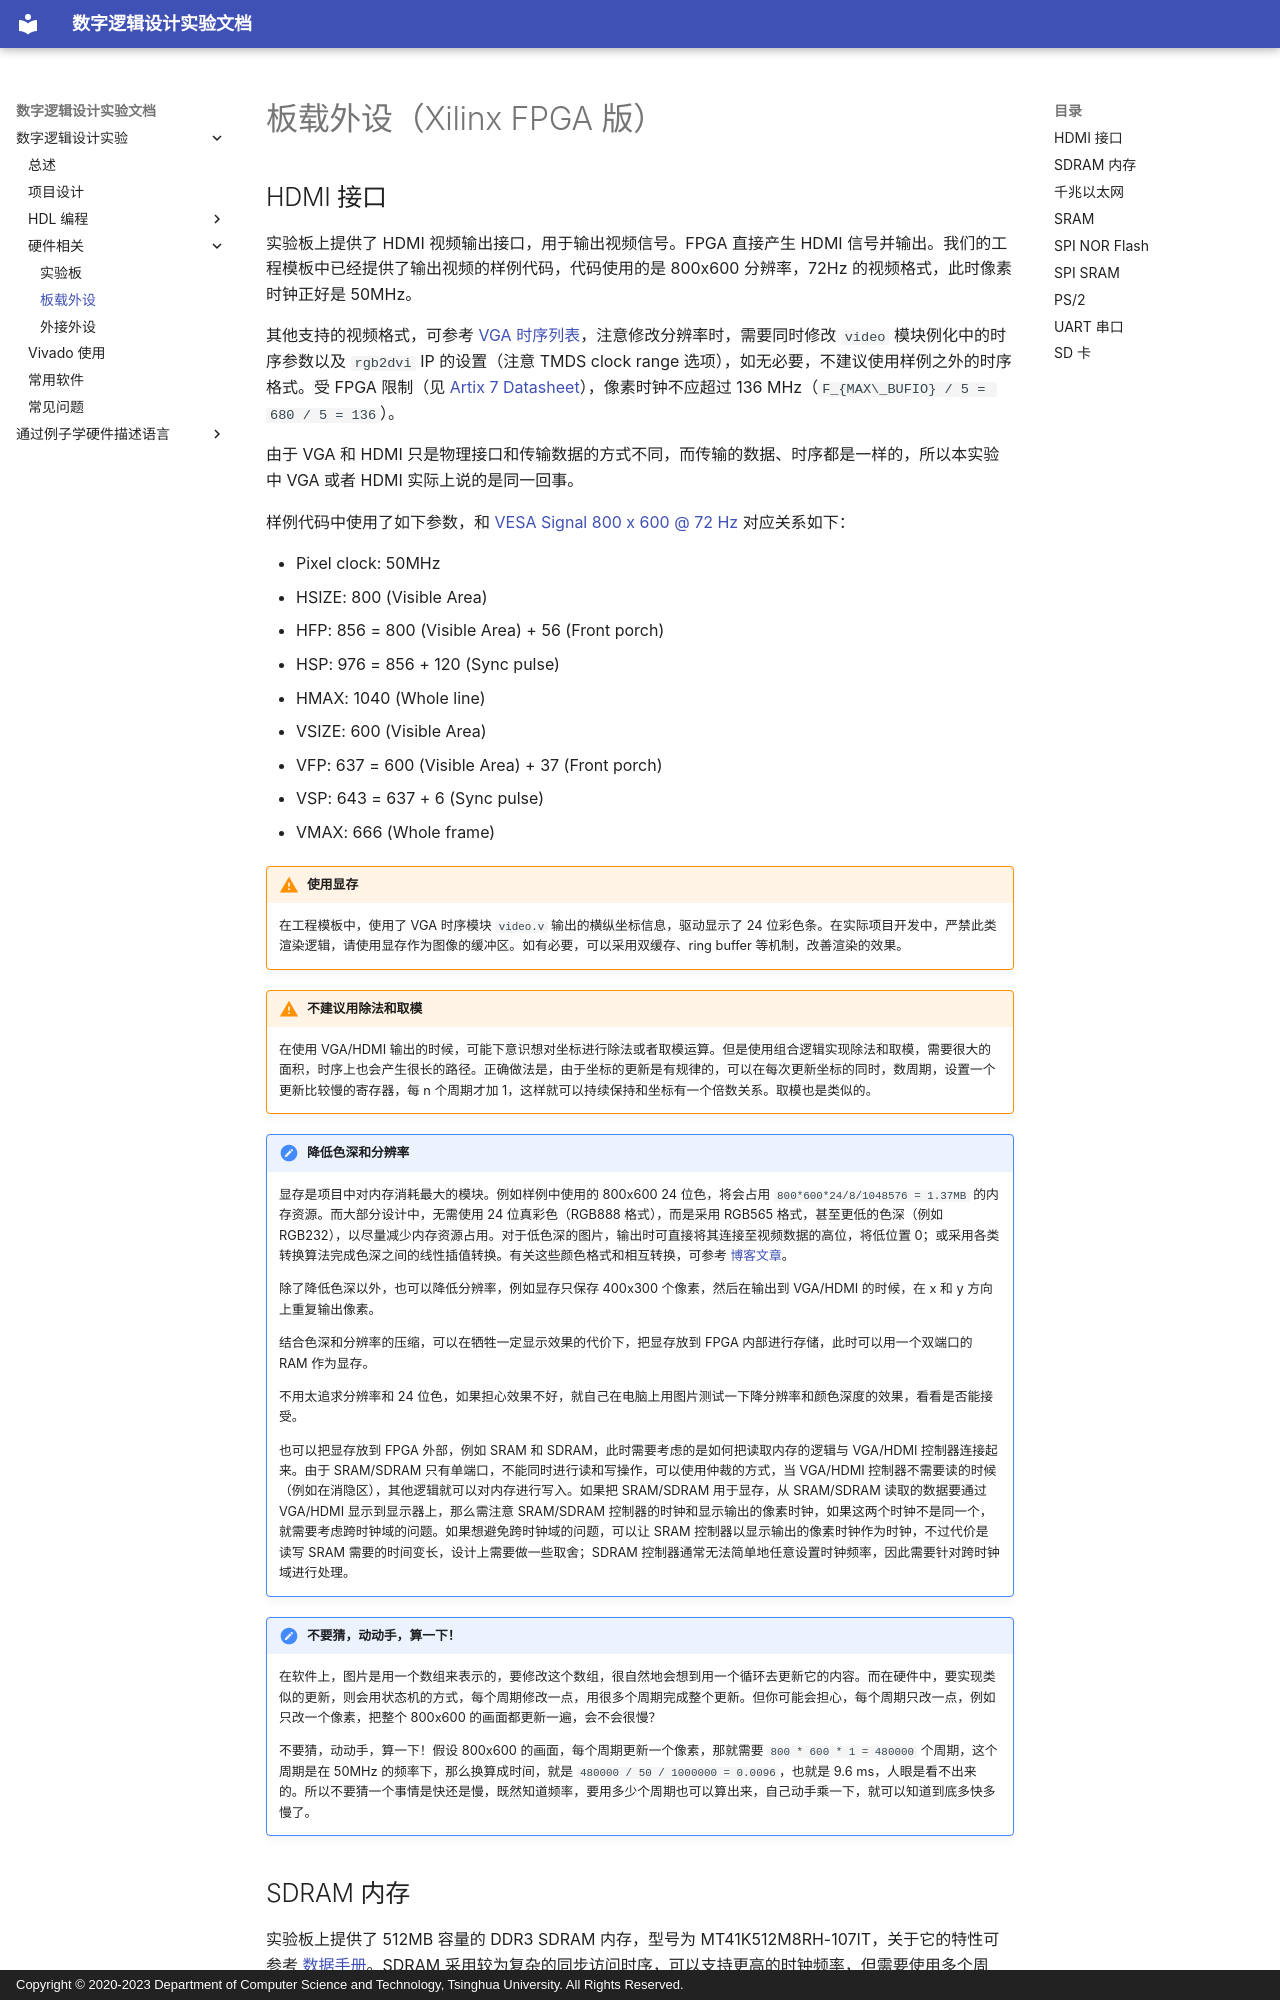

repository: thu-cs-lab/Digital-Design-Docs · page: hardware/onboard_xilinx/index.html · generator: mkdocs · copyright: Copyright © 2020-2023 Department of Computer Science and Technology, Tsinghua University. All Rights Reserved.

# 板载外设（Xilinx FPGA 版）

## HDMI 接口

实验板上提供了 HDMI 视频输出接口，用于输出视频信号。FPGA 直接产生 HDMI 信号并输出。我们的工程模板中已经提供了输出视频的样例代码，代码使用的是 800x600 分辨率，72Hz 的视频格式，此时像素时钟正好是 50MHz。

其他支持的视频格式，可参考 [VGA 时序列表](http://tinyvga.com/vga-timing)，注意修改分辨率时，需要同时修改 `video` 模块例化中的时序参数以及 `rgb2dvi` IP 的设置（注意 TMDS clock range 选项），如无必要，不建议使用样例之外的时序格式。受 FPGA 限制（见 [Artix 7 Datasheet](https://docs.amd.com/v/u/en-US/ds181_Artix_7_Data_Sheet)），像素时钟不应超过 136 MHz（`F_{MAX\_BUFIO} / 5 = 680 / 5 = 136`）。

由于 VGA 和 HDMI 只是物理接口和传输数据的方式不同，而传输的数据、时序都是一样的，所以本实验中 VGA 或者 HDMI 实际上说的是同一回事。

样例代码中使用了如下参数，和 [VESA Signal 800 x 600 @ 72 Hz](http://tinyvga.com/vga-timing/800x600@72Hz) 对应关系如下：

- Pixel clock: 50MHz
- HSIZE: 800 (Visible Area)
- HFP: 856 = 800 (Visible Area) + 56 (Front porch)
- HSP: 976 = 856 + 120 (Sync pulse)
- HMAX: 1040 (Whole line)
- VSIZE: 600 (Visible Area)
- VFP: 637 = 600 (Visible Area) + 37 (Front porch)
- VSP: 643 = 637 + 6 (Sync pulse)
- VMAX: 666 (Whole frame)

!!! warning "使用显存"

    在工程模板中，使用了 VGA 时序模块 `video.v` 输出的横纵坐标信息，驱动显示了 24 位彩色条。在实际项目开发中，严禁此类渲染逻辑，请使用显存作为图像的缓冲区。如有必要，可以采用双缓存、ring buffer 等机制，改善渲染的效果。

!!! warning "不建议用除法和取模"

    在使用 VGA/HDMI 输出的时候，可能下意识想对坐标进行除法或者取模运算。但是使用组合逻辑实现除法和取模，需要很大的面积，时序上也会产生很长的路径。正确做法是，由于坐标的更新是有规律的，可以在每次更新坐标的同时，数周期，设置一个更新比较慢的寄存器，每 n 个周期才加 1，这样就可以持续保持和坐标有一个倍数关系。取模也是类似的。

!!! note "降低色深和分辨率"

    显存是项目中对内存消耗最大的模块。例如样例中使用的 800x600 24 位色，将会占用 `800*600*24/8/1048576 = 1.37MB` 的内存资源。而大部分设计中，无需使用 24 位真彩色（RGB888 格式），而是采用 RGB565 格式，甚至更低的色深（例如 RGB232），以尽量减少内存资源占用。对于低色深的图片，输出时可直接将其连接至视频数据的高位，将低位置 0；或采用各类转换算法完成色深之间的线性插值转换。有关这些颜色格式和相互转换，可参考 [博客文章](http://www.barth-dev.de/about-rgb565-and-how-to-convert-into-it/)。

    除了降低色深以外，也可以降低分辨率，例如显存只保存 400x300 个像素，然后在输出到 VGA/HDMI 的时候，在 x 和 y 方向上重复输出像素。

    结合色深和分辨率的压缩，可以在牺牲一定显示效果的代价下，把显存放到 FPGA 内部进行存储，此时可以用一个双端口的 RAM 作为显存。

    不用太追求分辨率和 24 位色，如果担心效果不好，就自己在电脑上用图片测试一下降分辨率和颜色深度的效果，看看是否能接受。

    也可以把显存放到 FPGA 外部，例如 SRAM 和 SDRAM，此时需要考虑的是如何把读取内存的逻辑与 VGA/HDMI 控制器连接起来。由于 SRAM/SDRAM 只有单端口，不能同时进行读和写操作，可以使用仲裁的方式，当 VGA/HDMI 控制器不需要读的时候（例如在消隐区），其他逻辑就可以对内存进行写入。如果把 SRAM/SDRAM 用于显存，从 SRAM/SDRAM 读取的数据要通过 VGA/HDMI 显示到显示器上，那么需注意 SRAM/SDRAM 控制器的时钟和显示输出的像素时钟，如果这两个时钟不是同一个，就需要考虑跨时钟域的问题。如果想避免跨时钟域的问题，可以让 SRAM 控制器以显示输出的像素时钟作为时钟，不过代价是读写 SRAM 需要的时间变长，设计上需要做一些取舍；SDRAM 控制器通常无法简单地任意设置时钟频率，因此需要针对跨时钟域进行处理。

!!! note "不要猜，动动手，算一下！"

    在软件上，图片是用一个数组来表示的，要修改这个数组，很自然地会想到用一个循环去更新它的内容。而在硬件中，要实现类似的更新，则会用状态机的方式，每个周期修改一点，用很多个周期完成整个更新。但你可能会担心，每个周期只改一点，例如只改一个像素，把整个 800x600 的画面都更新一遍，会不会很慢？

    不要猜，动动手，算一下！假设 800x600 的画面，每个周期更新一个像素，那就需要 `800 * 600 * 1 = 480000` 个周期，这个周期是在 50MHz 的频率下，那么换算成时间，就是 `480000 / 50 / 1000000 = 0.0096`，也就是 9.6 ms，人眼是看不出来的。所以不要猜一个事情是快还是慢，既然知道频率，要用多少个周期也可以算出来，自己动手乘一下，就可以知道到底多快多慢了。
